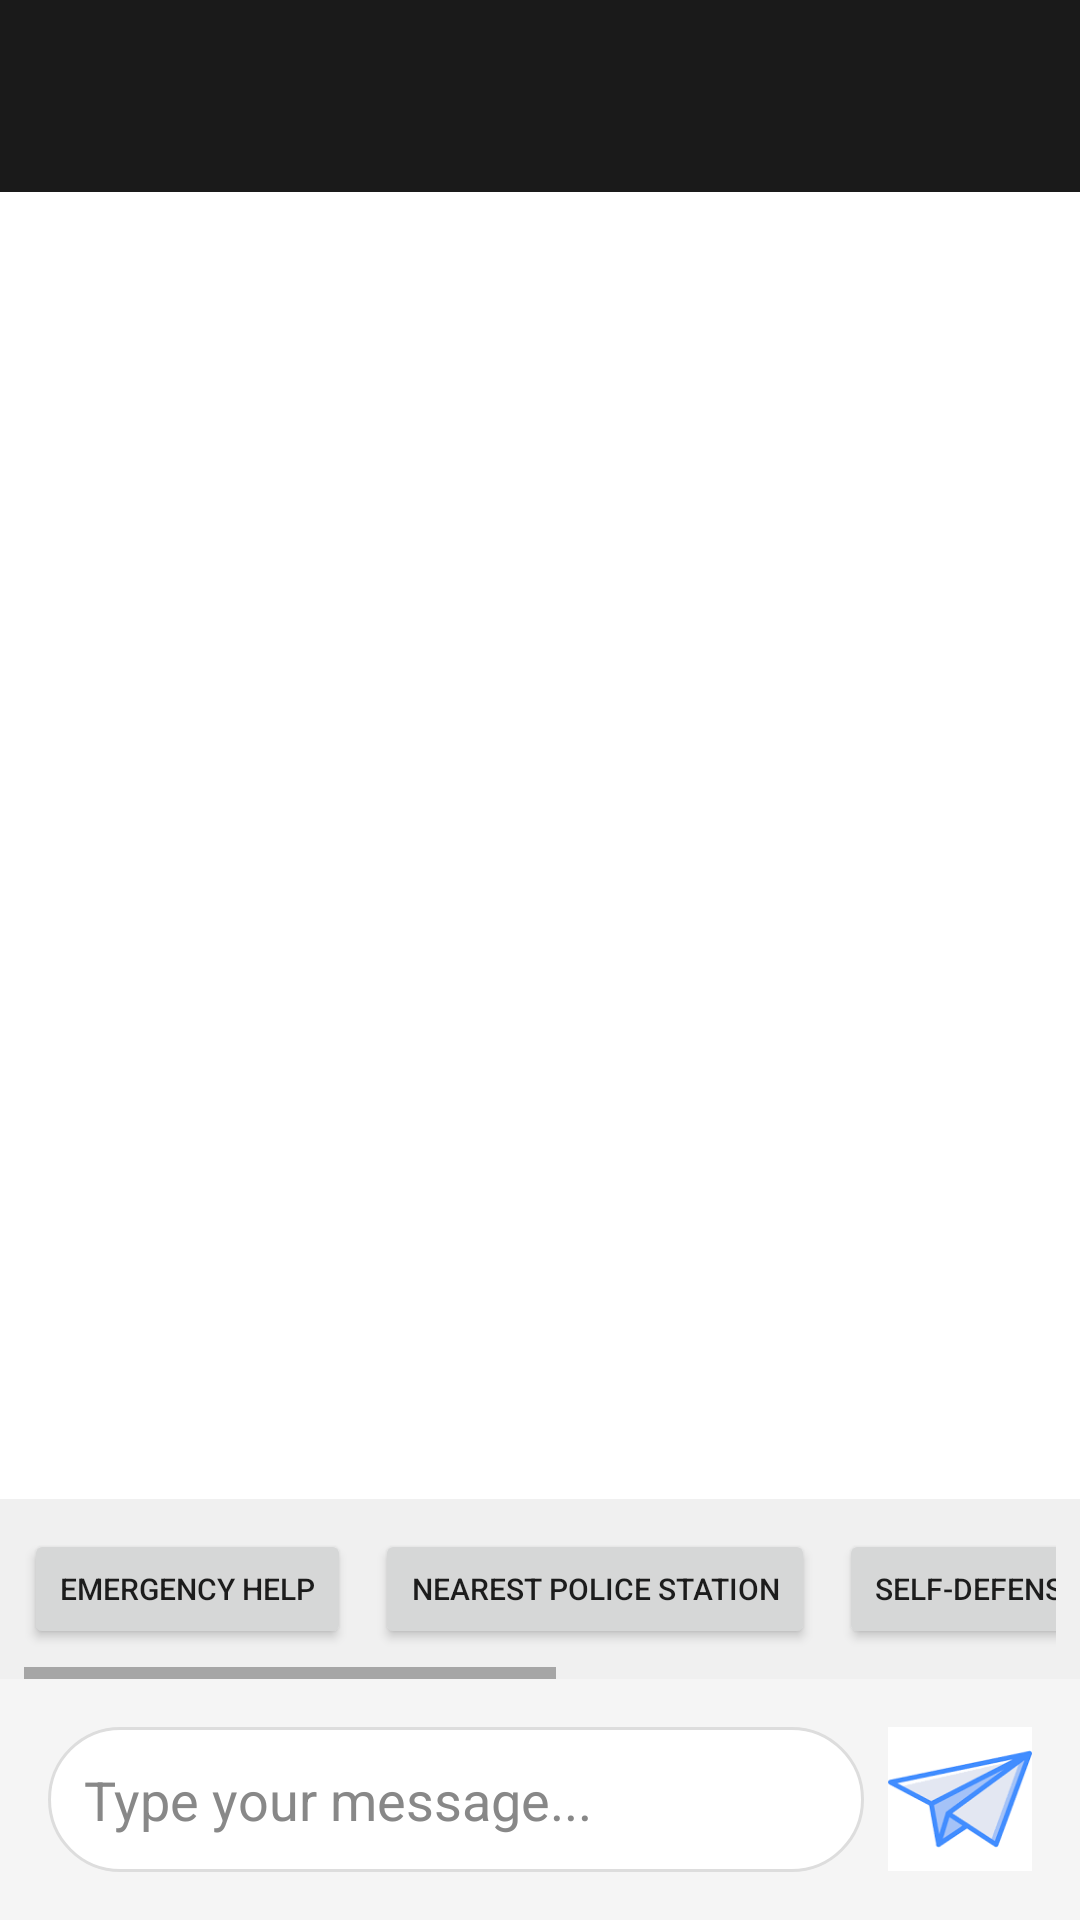

Here is an Android app screen rendered from its layout file. Give the layout XML and the strings, colors and styles it references.
<!-- AndroidManifest.xml: application theme Theme.WomenSafty -->
<!-- res/layout/activity_chat.xml -->
<?xml version="1.0" encoding="utf-8"?>
<LinearLayout xmlns:android="http://schemas.android.com/apk/res/android"
    android:layout_width="match_parent"
    android:layout_height="match_parent"
    android:orientation="vertical"
    android:background="#FFFFFF">

    
    <LinearLayout
        android:layout_width="match_parent"
        android:layout_height="wrap_content"
        android:orientation="horizontal"
        android:background="#1a1a1a"
        android:padding="16dp"
        android:gravity="center_vertical">

        <View
            android:layout_width="0dp"
            android:layout_height="0dp"
            android:layout_weight="1" />

        <ImageButton
            android:id="@+id/btnClear"
            android:layout_width="32dp"
            android:layout_height="32dp"
            android:background="?attr/selectableItemBackgroundBorderless"
            android:contentDescription="Clear chat" />
    </LinearLayout>

    
    <androidx.recyclerview.widget.RecyclerView
        android:id="@+id/recyclerViewMessages"
        android:layout_width="match_parent"
        android:layout_height="0dp"
        android:layout_weight="1"
        android:padding="8dp"
        android:clipToPadding="false" />

    
    <LinearLayout
        android:id="@+id/typingIndicator"
        android:layout_width="match_parent"
        android:layout_height="wrap_content"
        android:orientation="horizontal"
        android:padding="16dp"
        android:visibility="gone">

        <ImageView
            android:layout_width="32dp"
            android:layout_height="32dp"
            android:contentDescription="Thinking ....." />

        <TextView
            android:layout_width="wrap_content"
            android:layout_height="wrap_content"
            android:text="Thinking ....."
            android:textColor="#666666"
            android:textSize="14sp"
            android:layout_marginStart="12dp" />

        <ProgressBar
            android:layout_width="24dp"
            android:layout_height="24dp"
            android:layout_marginStart="8dp" />
    </LinearLayout>

    
    <HorizontalScrollView
        android:layout_width="match_parent"
        android:layout_height="60dp"
        android:background="#f0f0f0"
        android:paddingHorizontal="8dp">

        <LinearLayout
            android:layout_width="wrap_content"
            android:layout_height="match_parent"
            android:orientation="horizontal"
            android:gravity="center_vertical">

            
            <Button
                android:id="@+id/btn1"
                android:layout_width="wrap_content"
                android:layout_height="40dp"
                android:layout_marginEnd="8dp"
                android:text="Emergency Help"
                android:textSize="10sp"
                android:paddingHorizontal="12dp"
                />

            
            <Button
                android:id="@+id/btn2"
                android:layout_width="wrap_content"
                android:layout_height="40dp"
                android:layout_marginEnd="8dp"
                android:text="Nearest Police Station"
                android:textSize="10sp"
                android:paddingHorizontal="12dp"
                />

            
            <Button
                android:id="@+id/btn3"
                android:layout_width="wrap_content"
                android:layout_height="40dp"
                android:layout_marginEnd="8dp"
                android:text="Self-defense tips"
                android:textSize="10sp"
                android:paddingHorizontal="12dp"
                 />

            
            <Button
                android:id="@+id/btn4"
                android:layout_width="wrap_content"
                android:layout_height="40dp"
                android:layout_marginEnd="8dp"
                android:text="share my live location"
                android:textSize="10sp"
                android:paddingHorizontal="12dp"
                 />

            
            <Button
                android:id="@+id/btn5"
                android:layout_width="wrap_content"
                android:layout_height="40dp"
                android:text="call trusted contact"
                android:textSize="10sp"
                android:paddingHorizontal="12dp"
               />
        </LinearLayout>
    </HorizontalScrollView>

    
    <LinearLayout
        android:layout_width="match_parent"
        android:layout_height="wrap_content"
        android:orientation="horizontal"
        android:padding="16dp"
        android:background="#f5f5f5">

        <EditText
            android:id="@+id/etMessage"
            android:layout_width="0dp"
            android:layout_height="wrap_content"
            android:layout_weight="1"
            android:textColor="#000000"
            android:hint="Type your message..."
            android:textColorHint="#888888"
            android:maxLines="3"
            android:background="@drawable/edit_text_background"
            android:padding="12dp" />

        <ImageButton
            android:id="@+id/btnSend"
            android:layout_width="48dp"
            android:layout_height="48dp"
            android:layout_marginStart="8dp"
            android:background="?attr/selectableItemBackgroundBorderless"
            android:contentDescription="Send message"
            android:src="@drawable/send"
            android:scaleType="centerInside"
            android:adjustViewBounds="true" />

    </LinearLayout>
</LinearLayout>
<!-- resources referenced by this layout -->
<resources>
  <!-- drawable edit_text_background (drawable) -->
  <?xml version="1.0" encoding="utf-8"?>
  <shape xmlns:android="http://schemas.android.com/apk/res/android">
      <solid android:color="#FFFFFF" />
      <corners android:radius="24dp" />
      <stroke android:width="1dp" android:color="#DDDDDD" />
  </shape>
  <!-- drawable send: png bitmap (drawable, 4975 bytes) -->
  <style name="Theme.WomenSafty" parent="Theme.MaterialComponents.DayNight.DarkActionBar">
          
          <item name="colorPrimary">@color/purple_500</item>
          <item name="colorPrimaryVariant">@color/purple_700</item>
          <item name="colorOnPrimary">@color/white</item>
          
          <item name="colorSecondary">@color/teal_200</item>
          <item name="colorSecondaryVariant">@color/teal_700</item>
          <item name="colorOnSecondary">@color/black</item>
          
          <item name="android:statusBarColor">?attr/colorPrimaryVariant</item>
          
      </style>
  <color name="purple_500">#FF6200EE</color>
  <color name="purple_700">#FF3700B3</color>
  <color name="white">#FFFFFFFF</color>
  <color name="teal_200">#FF03DAC5</color>
  <color name="teal_700">#FF018786</color>
  <color name="black">#FF000000</color>
</resources>
